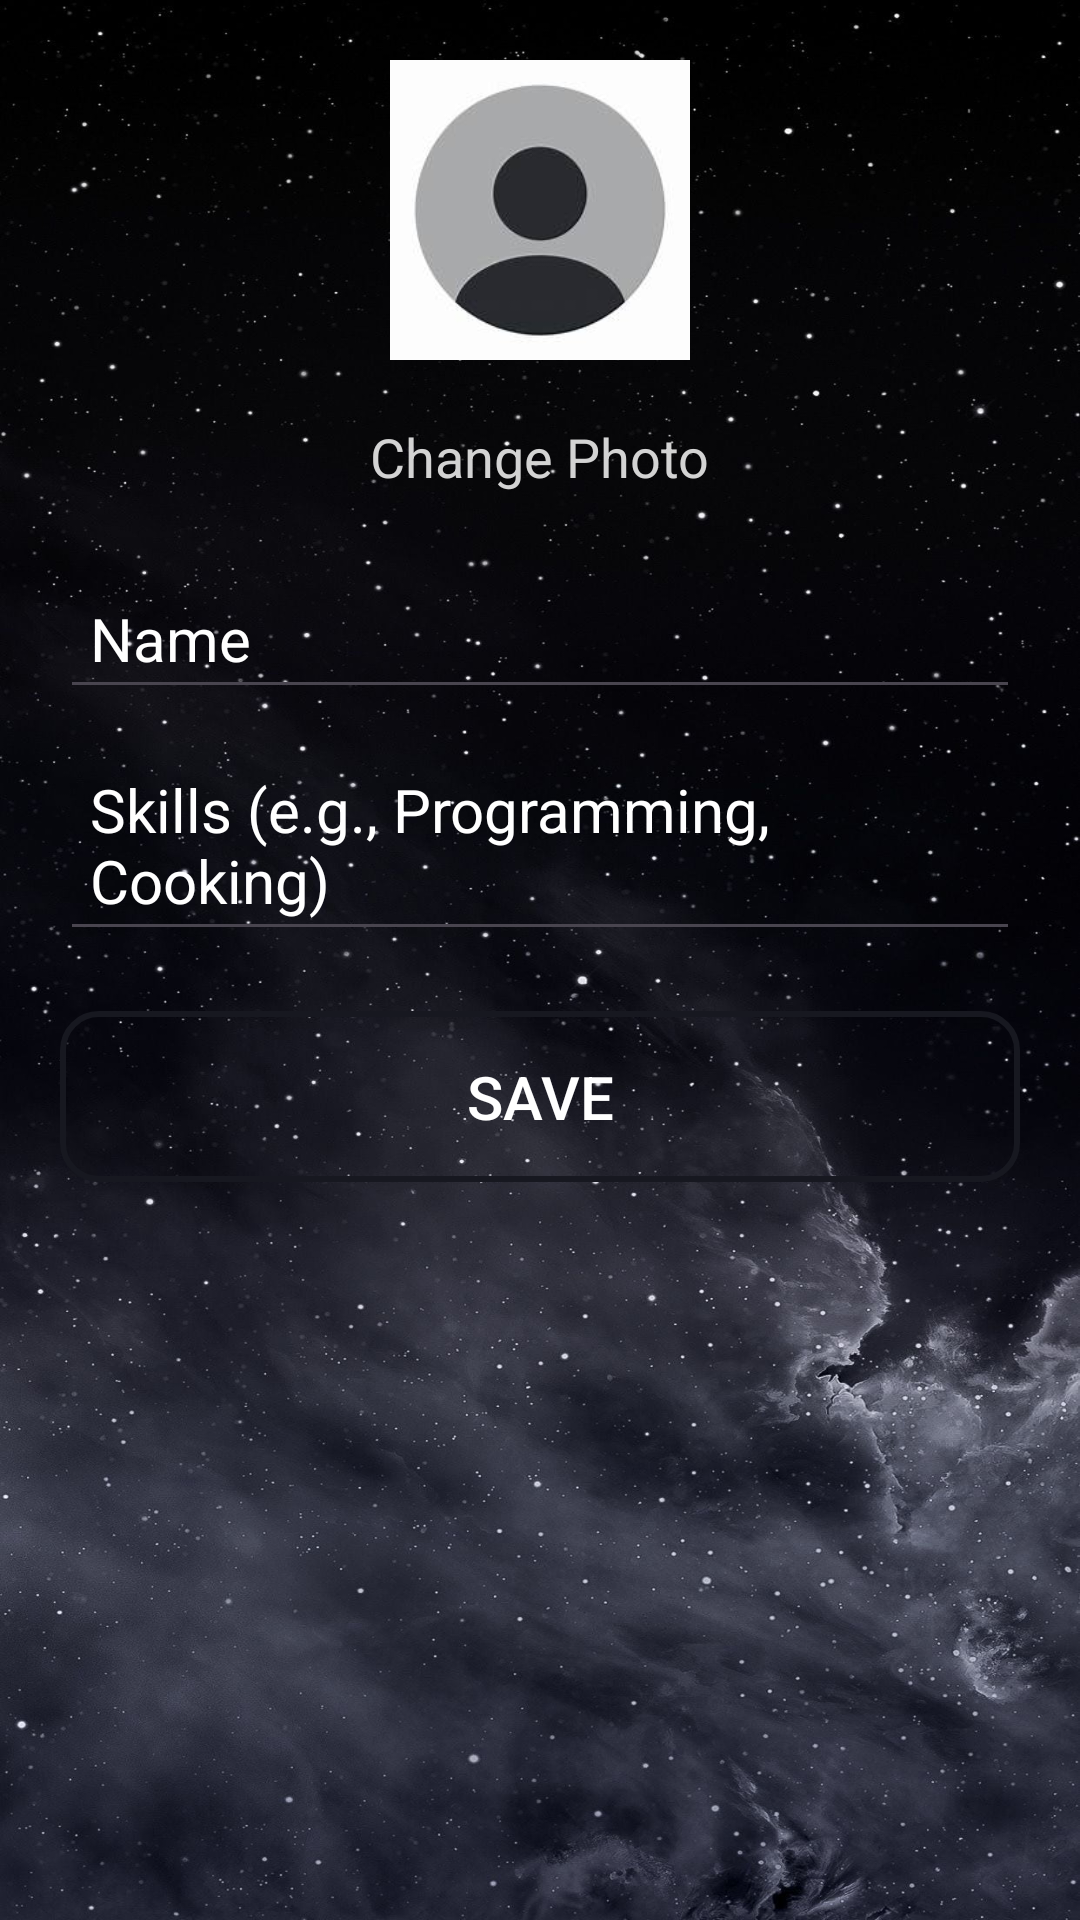

Produce the Android XML layout that renders to this screen, including the resource entries it uses.
<!-- AndroidManifest.xml: application theme Theme.SkillsExchangeMobileApp -->
<!-- res/layout/activity_user_profile.xml -->
<?xml version="1.0" encoding="utf-8"?>
<LinearLayout
    xmlns:android="http://schemas.android.com/apk/res/android"
    android:layout_width="match_parent"
    android:layout_height="match_parent"
    android:orientation="vertical"
    android:padding="20dp"
    android:background="@drawable/background_image">


    <ImageView
        android:id="@+id/profilePicture"
        android:layout_width="100dp"
        android:layout_height="100dp"
        android:src="@drawable/ic_profile_placeholder"
        android:layout_gravity="center_horizontal"
        android:layout_marginBottom="20dp"
        android:background="@drawable/circle_bg"
        android:clickable="true"
        android:focusable="true"
        android:contentDescription="Upload Profile Picture"/>



    <TextView
        android:id="@+id/changePhotoText"
        android:layout_width="wrap_content"
        android:layout_height="wrap_content"
        android:text="Change Photo"
        android:textColor="@color/light_gray"
        android:layout_gravity="center_horizontal"
        android:paddingBottom="25dp"
        android:clickable="true"
        android:focusable="true"
        android:textSize="18sp"/>

    <EditText
        android:id="@+id/nameEditText"
        android:layout_width="match_parent"
        android:layout_height="wrap_content"
        android:hint="Name"
        android:textColor="@color/light_gray"
        android:textColorHint="@color/white"
        android:padding="10dp"
        android:textSize="20sp"
        />

    <EditText
        android:id="@+id/skillsEditText"
        android:layout_width="match_parent"
        android:layout_height="wrap_content"
        android:hint="Skills (e.g., Programming, Cooking)"
        android:textColor="@color/light_gray"
        android:textColorHint="@color/white"
        android:padding="10dp"
        android:textSize="20sp"
        android:layout_marginTop="10dp"/>

    <Button
        android:id="@+id/saveButton"
        android:layout_width="match_parent"
        android:layout_height="wrap_content"
        android:text="Save"
        android:background="@drawable/button_border"
        android:layout_marginTop="20dp"
        android:textSize="20sp"
        android:textColor="@color/white"
        android:padding="15dp"/>
</LinearLayout>
<!-- resources referenced by this layout -->
<resources>
  <color name="light_gray">#D3D3D3</color>
  <color name="white">#FFFFFFFF</color>
  <!-- drawable background_image: jpg bitmap (drawable, 235001 bytes) -->
  <!-- drawable button_border (drawable) -->
  <?xml version="1.0" encoding="utf-8"?>
  <selector xmlns:android="http://schemas.android.com/apk/res/android">
      <item>
          <ripple android:color="@color/background_same_color">
              <item>
                  <shape>
                      <solid android:color="@android:color/transparent" />
                      
                      <stroke android:width="2dp" android:color="@color/background_same_color" />
                      <corners android:radius="12dp" />
                  </shape>
              </item>
          </ripple>
      </item>
  </selector>
  <!-- drawable ic_profile_placeholder: png bitmap (drawable, 3669 bytes) -->
  <style name="Theme.SkillsExchangeMobileApp" parent="Base.Theme.SkillsExchangeMobileApp" />
  <color name="background_same_color">#171820</color>
  <style name="Base.Theme.SkillsExchangeMobileApp" parent="Theme.Material3.DayNight.NoActionBar">
          
          
      </style>
</resources>
